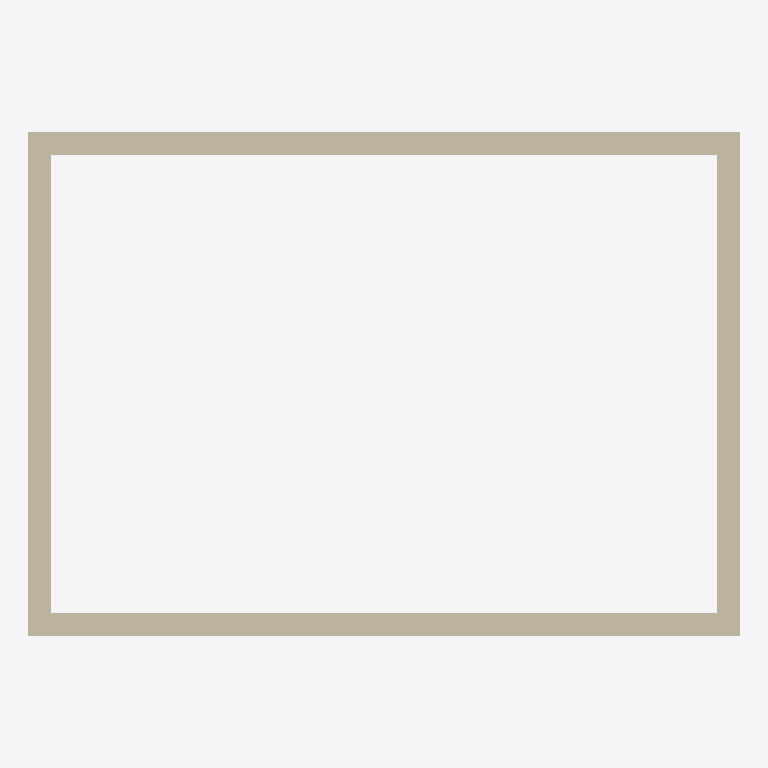
Plan cut of the same IFC building model at storey 'Level 1' (level 0.00 m, cut at 1.40 m), seen from above with north up, elements coloured by IFC class: 4 walls (beige). Cut surfaces are drawn darker.
Extent 6.2 m × 4.4 m × 4.0 m (x, y, z). Storeys (1): Level 1 at 0.00 m. Elements (4): 4 IfcWallStandardCase.

HEADER;
FILE_DESCRIPTION(('ViewDefinition [CoordinationView]'),'2;1');
FILE_NAME('','2023-12-27T14:41:22',(),(),'IfcOpenShell v0.7.0-6c9e130ca','IfcOpenShell v0.7.0-6c9e130ca','');
FILE_SCHEMA(('IFC2X3'));
ENDSEC;
DATA;
#90=IFCPROJECT('1_5LRyUJDEXQ4ZrvjcDLsW',#6,'',$,$,'','',(#10,#11),#89);
#246=IFCSITE('1_5LRyUJDEXQ4ZrvjcDLsY',#6,'Default',$,$,#92,$,$,.ELEMENT.,(42,24,53,508911),(-71,-15,-29,-58837),0.0,$,$);
#238=IFCBUILDING('1_5LRyUJDEXQ4ZrvjcDLsX',#6,'',$,$,#94,$,'',.ELEMENT.,$,$,#237);
#194=IFCBUILDINGSTOREY('2fVfXJXS1DhB5lSSjCUUg_',#6,'Level 1',$,'Level:Level 1',#96,$,'Level 1',.ELEMENT.,0.0);
#263=IFCWALLSTANDARDCASE('2fVfXJXS1DhB5lSSjCUUQ2',#6,'Basic Wall:Wall 1:2880',$,'Basic Wall:Wall 1',#250,#262,'2880');
#305=IFCWALLSTANDARDCASE('2fVfXJXS1DhB5lSSjCUUPv',#6,'Basic Wall:Wall 1:3003',$,'Basic Wall:Wall 1',#292,#304,'3003');
#347=IFCWALLSTANDARDCASE('2fVfXJXS1DhB5lSSjCUUSj',#6,'Basic Wall:Wall 1:2799',$,'Basic Wall:Wall 1',#334,#346,'2799');
#116=IFCWALLSTANDARDCASE('2fVfXJXS1DhB5lSSjCUUQv',#6,'Basic Wall:Wall 1:2939',$,'Basic Wall:Wall 1',#101,#115,'2939');
ENDSEC;
